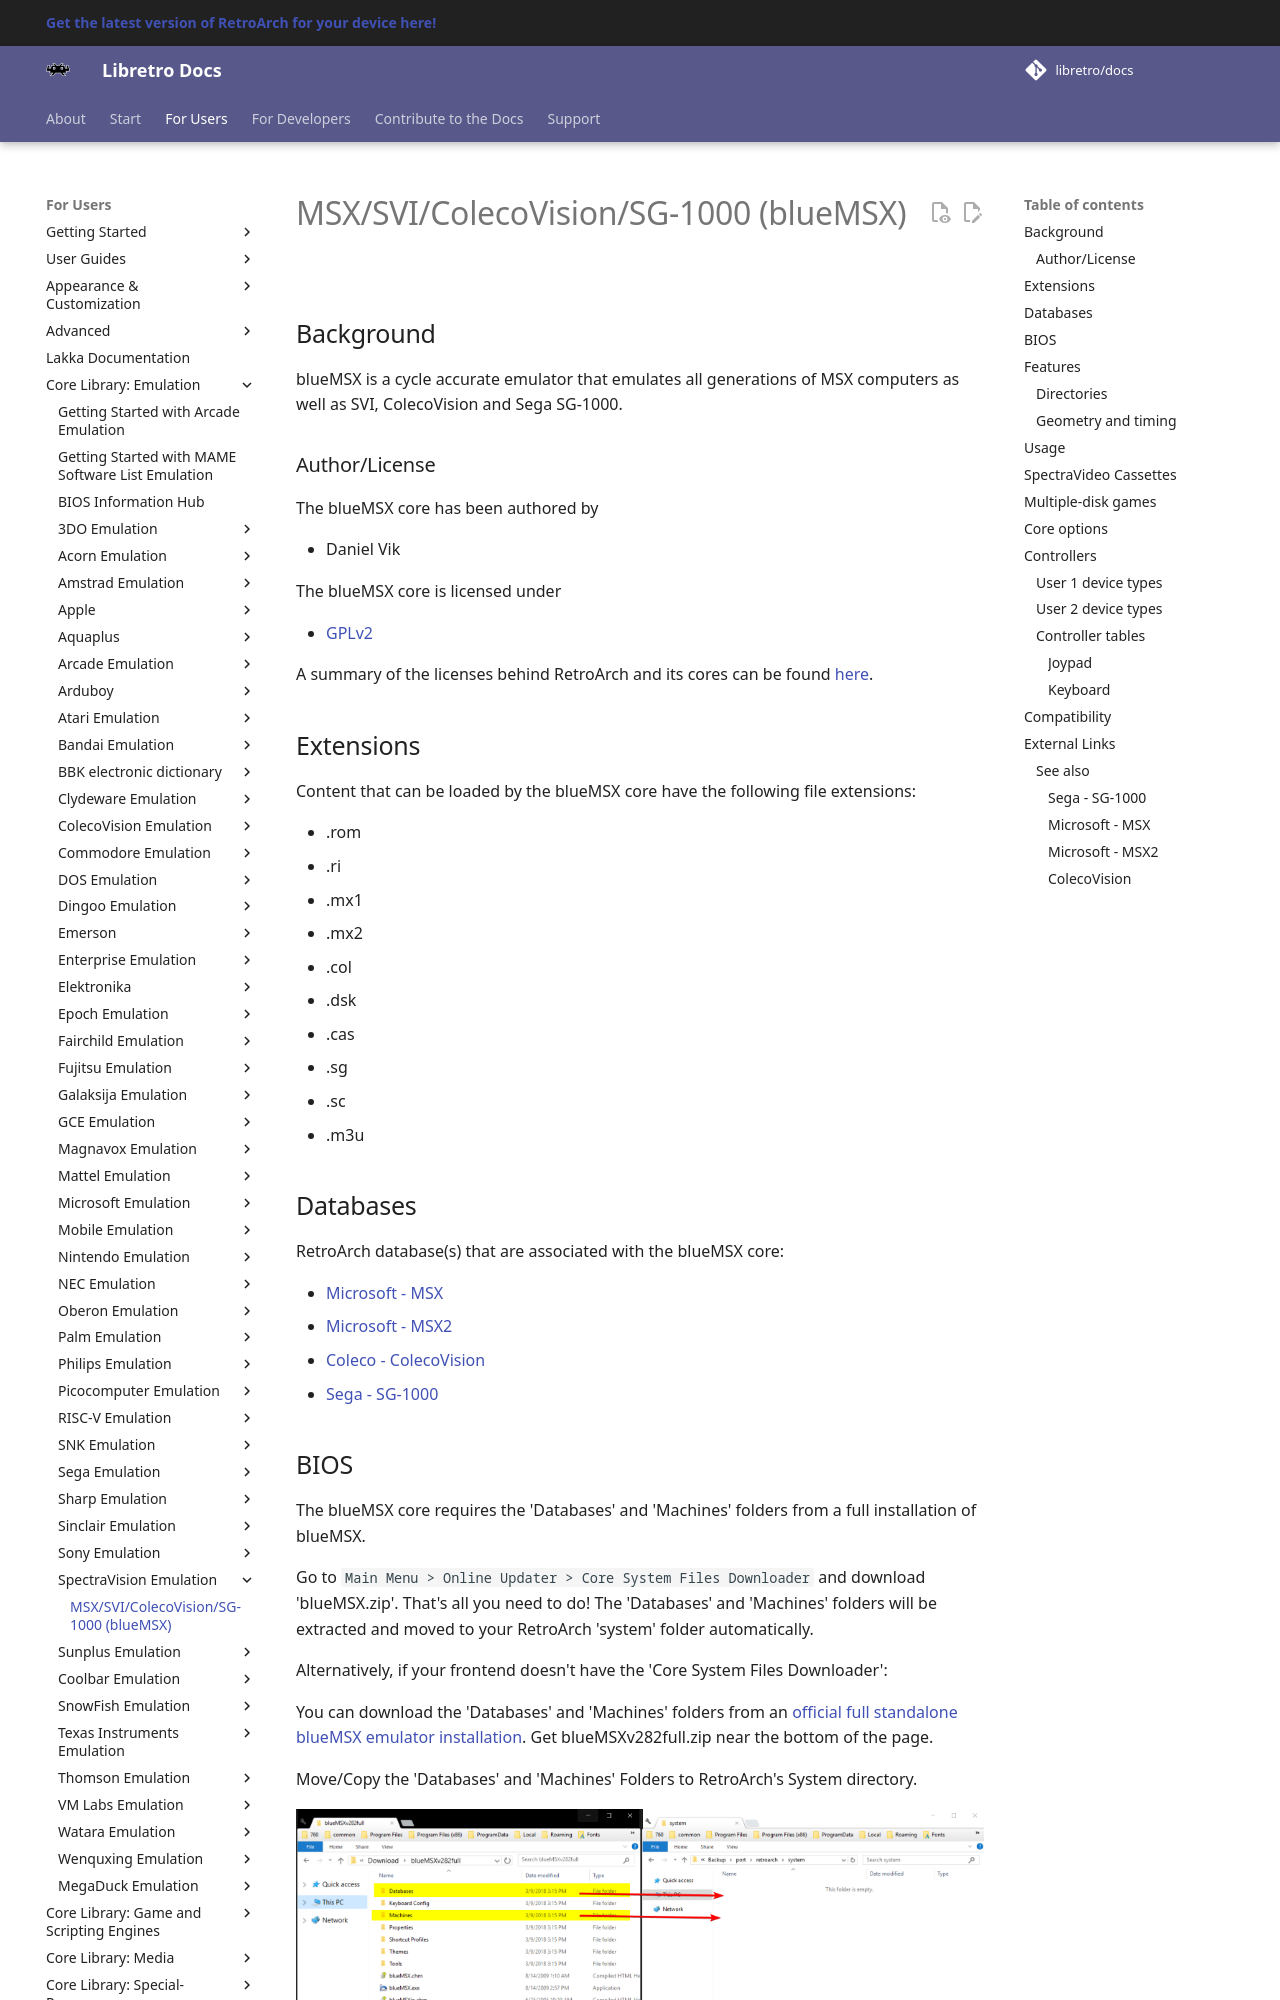

repository: libretro/docs · page: library/bluemsx/index.html · generator: mkdocs

---
title: "blueMSX – MSX/SVI/ColecoVision/SG-1000 core for RetroArch"
description: "RetroArch blueMSX core (MSX/SVI/ColecoVision/SG-1000): BIOS files, core options and controls. blueMSX is a cycle accurate emulator that emulates all generations of MSX computers as well as SVI…"
---

# MSX/SVI/ColecoVision/SG-1000 (blueMSX)

## Background

blueMSX is a cycle accurate emulator that emulates all generations of MSX computers as well as SVI, ColecoVision and Sega SG-1000.

### Author/License

The blueMSX core has been authored by

- Daniel Vik

The blueMSX core is licensed under

- [GPLv2](https://github.com/libretro/blueMSX-libretro/blob/master/license.txt)

A summary of the licenses behind RetroArch and its cores can be found [here](../development/licenses.md).

## Extensions

Content that can be loaded by the blueMSX core have the following file extensions:

- .rom
- .ri
- .mx1
- .mx2
- .col
- .dsk
- .cas
- .sg
- .sc
- .m3u

## Databases

RetroArch database(s) that are associated with the blueMSX core:

- [Microsoft - MSX](https://github.com/libretro/libretro-database/blob/master/rdb/Microsoft%20-%20MSX.rdb)
- [Microsoft - MSX2](https://github.com/libretro/libretro-database/blob/master/rdb/Microsoft%20-%20MSX2.rdb)
- [Coleco - ColecoVision](https://github.com/libretro/libretro-database/blob/master/rdb/Coleco%20-%20ColecoVision.rdb)
- [Sega - SG-1000](https://github.com/libretro/libretro-database/blob/master/rdb/Sega%20-%20SG-1000.rdb)

## BIOS

The blueMSX core requires the 'Databases' and 'Machines' folders from a full installation of blueMSX.

Go to `Main Menu > Online Updater > Core System Files Downloader` and download 'blueMSX.zip'. That's all you need to do! The 'Databases' and 'Machines' folders will be extracted and moved to your RetroArch 'system' folder automatically.

Alternatively, if your frontend doesn't have the 'Core System Files Downloader':

You can download the 'Databases' and 'Machines' folders from an [official full standalone blueMSX emulator installation](http://bluemsx.msxblue.com/download.html). Get blueMSXv282full.zip near the bottom of the page.

Move/Copy the 'Databases' and 'Machines' Folders to RetroArch's System directory.

![](../image/core/bluemsx/bios.png)
